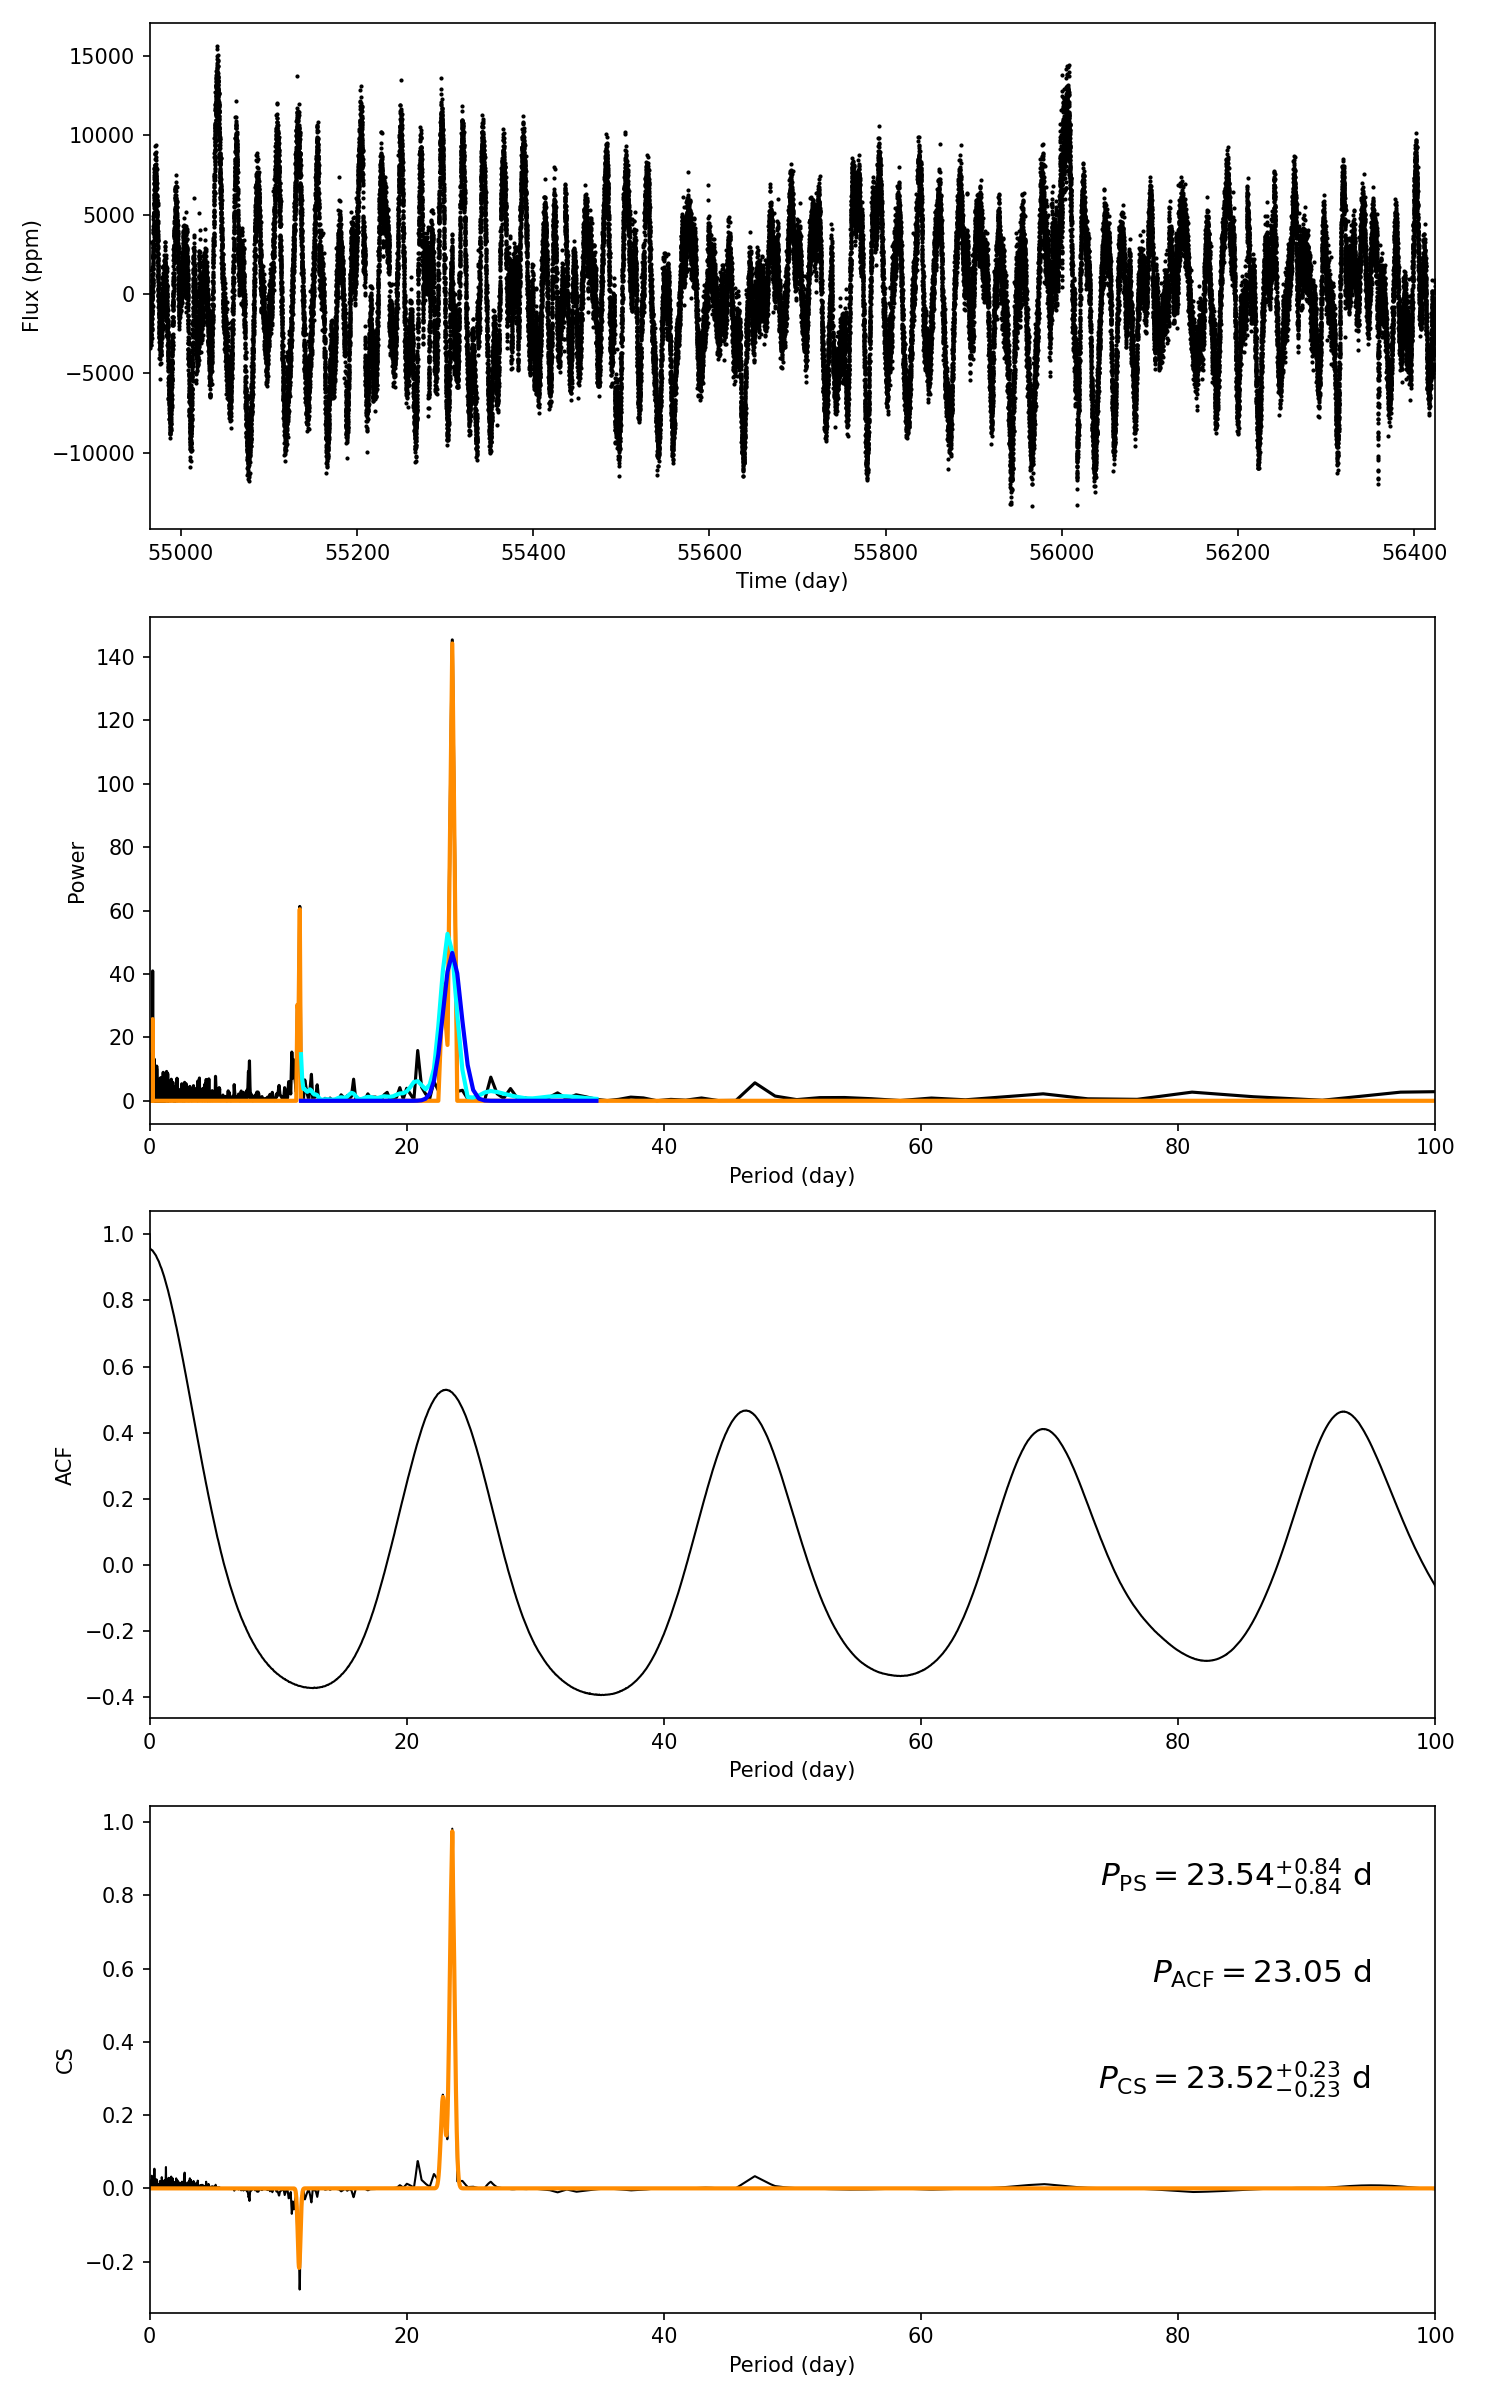

The file beside this chart, header and first rows:
target_id, prot_ps, prot_acf, prot_cs, e_prot_ps, E_prot_ps, e_prot_acf, E_prot_acf, e_prot_cs, E_prot_cs, sph_ps, sph_acf, sph_cs, e_sph_ps, e_sph_acf, e_sph_cs, h_ps, fa_prob_ps, hacf, gacf, hcs
11468568, 23.54, 23.05, 23.52, 0.8376, 0.8376, -1.0, -1.0, 0.2299, 0.2299, 4362, 4369, 4361, 652.3, 644.1, 653.8, 145.3, 7.680514883565214e-64, 0.8938, 0.5144, 0.9825
